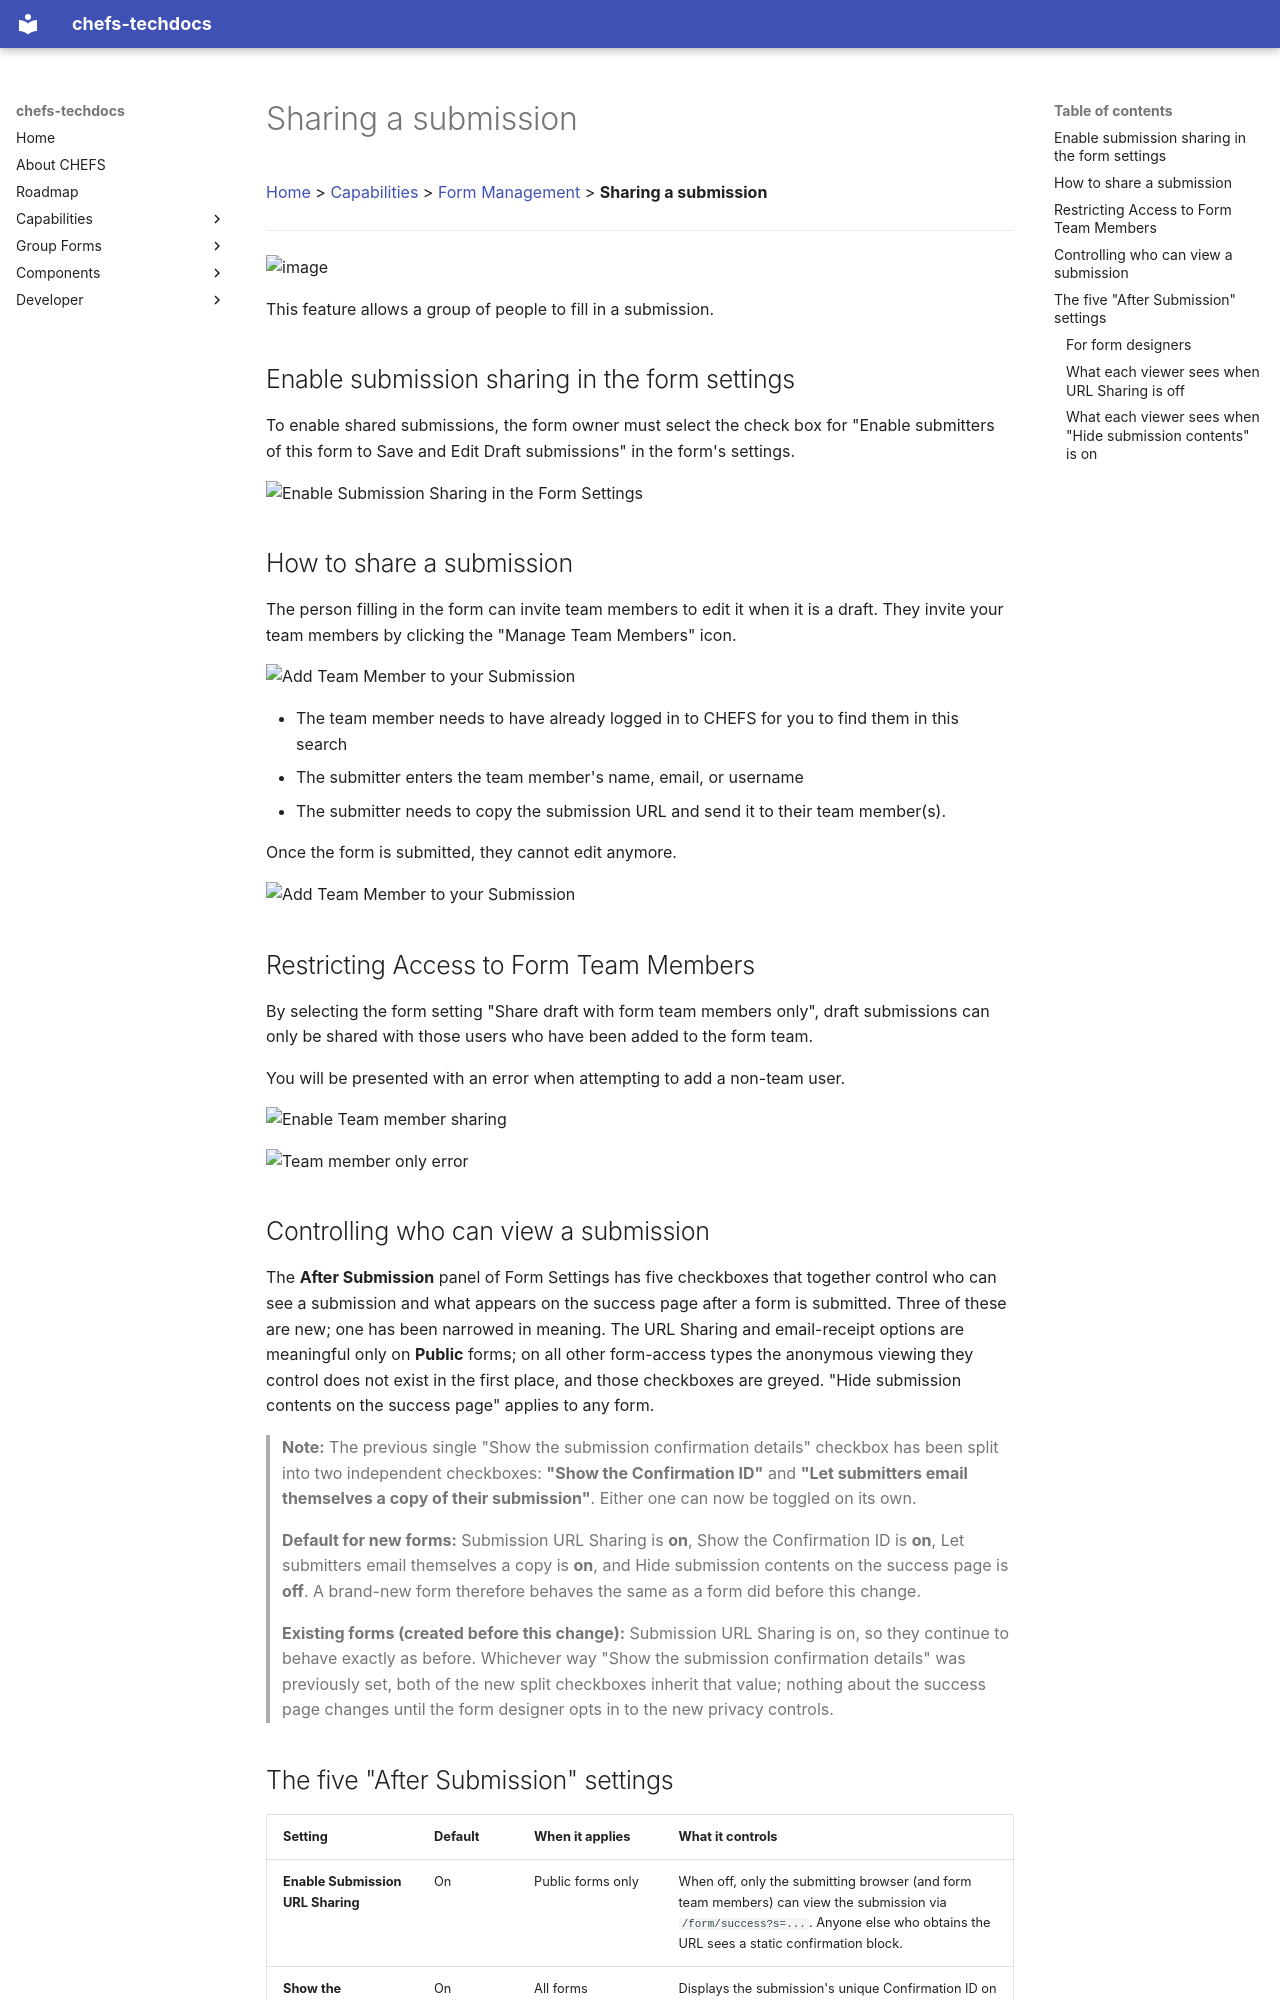

repository: bcgov/common-hosted-form-service-techdocs · page: Capabilities/Form-Management/Sharing-a-submission/index.html · generator: mkdocs

[Home](index) > [Capabilities](Capabilities) > [Form Management](Form-Management) > **Sharing a submission**
***

![image](images/update_needed.png)


This feature allows a group of people to fill in a submission.

<!-- **On this page:**
* [Enable submission sharing in the form settings](#Enable-submission-sharing-in-the-form-settings)
* [How to share a submission](#How-to-share-a-submission) -->

## Enable submission sharing in the form settings
To enable shared submissions, the form owner must select the check box for "Enable submitters of this form to Save and Edit Draft submissions" in the form's settings.

![Enable Submission Sharing in the Form Settings](images/sub-group_settings.png)

## How to share a submission

The person filling in the form can invite team members to edit it when it is a draft. They invite your team members by clicking the "Manage Team Members" icon.

![Add Team Member to your Submission](images/sub-group_manage.png)

* The team member needs to have already logged in to CHEFS for you to find them in this search
* The submitter enters the team member's name, email, or username
* The submitter needs to copy the submission URL and send it to their team member(s).

Once the form is submitted, they cannot edit anymore.  

![Add Team Member to your Submission](images/sub-group_manage-2.png)

## Restricting Access to Form Team Members

By selecting the form setting "Share draft with form team members only", draft submissions can only be shared with those users who have been added to the form team.

You will be presented with an error when attempting to add a non-team user.

![Enable Team member sharing](images/team-sharing-setting.png)

![Team member only error](images/team-sharing-warning.png)
